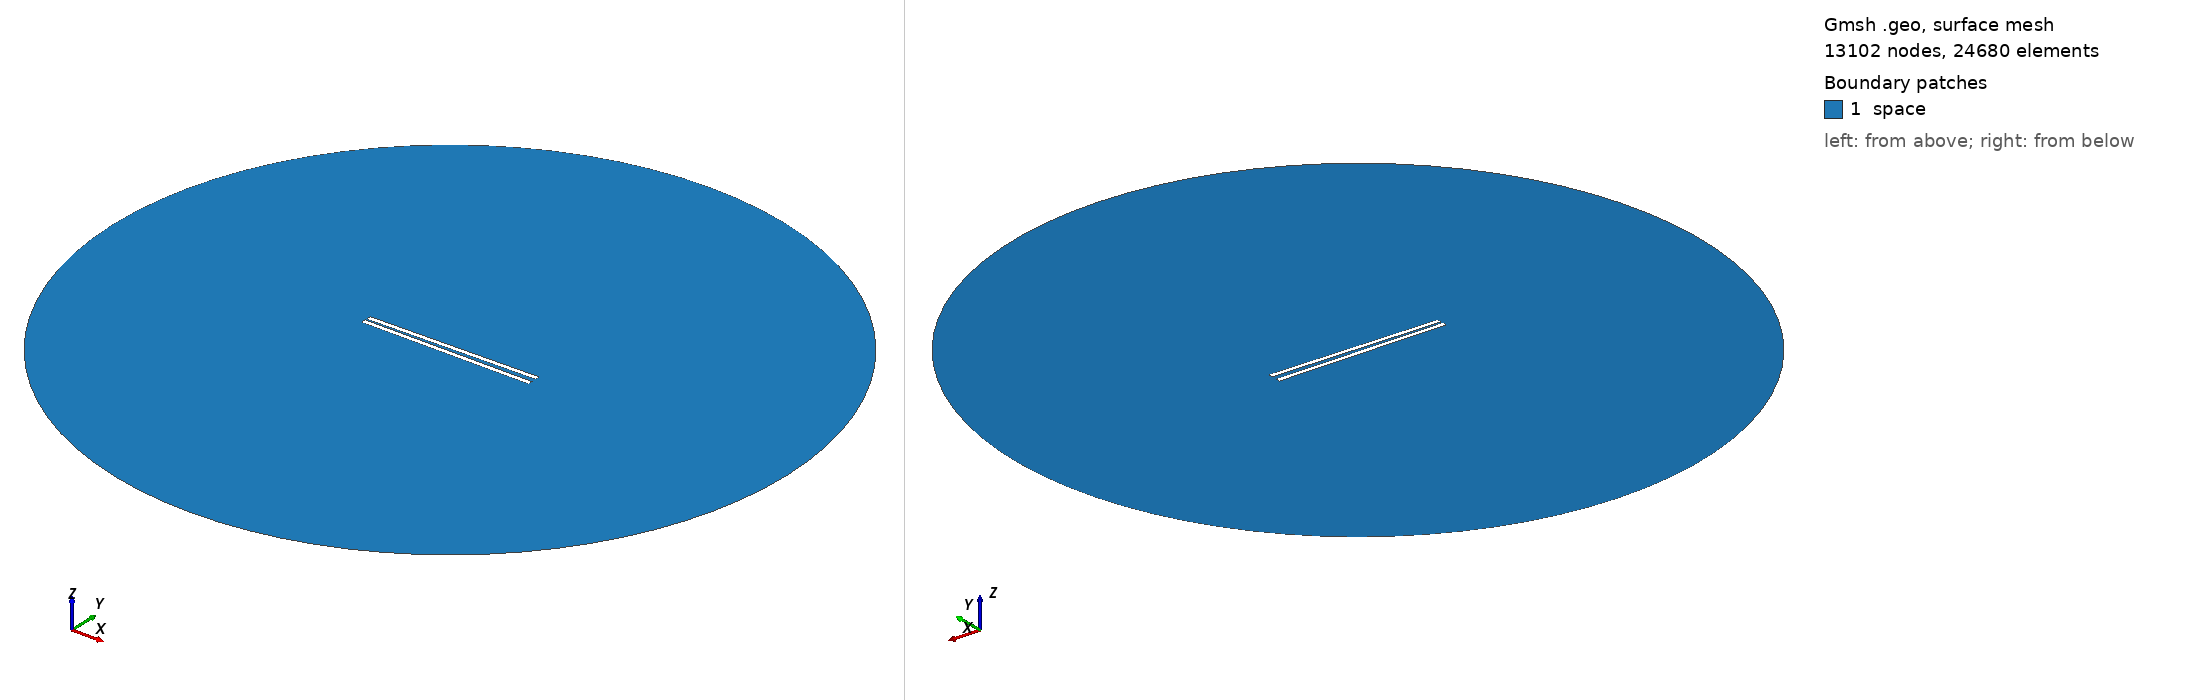

Gmsh geometry script, surface-meshed: 13102 nodes, 24680 surface elements. Boundary patches (legend numbers): 1 space. Left view from above one corner, right view from below the opposite corner. Legend entries are the model's physical surfaces. The drawing asked Gmsh for element sizes between 1% and 20% of the model's largest extent; the script's own settings can give other sizes.

=== 841.geo (drawn) ===
// Set the geometry kernel
SetFactory("OpenCASCADE");

//---------------------------------------
// Rectangles
//---------------------------------------

// Rectangle 1 (top)
Point(1) = {-49.455555555555556, 0.9722222222222222, 0, 1.0};
Point(2) = {49.455555555555556, 0.9722222222222222, 0, 1.0};
Point(3) = {49.455555555555556, 3.8833333333333337, 0, 1.0};
Point(4) = {-49.455555555555556, 3.8833333333333337, 0, 1.0};

Line(1) = {1, 2};
Line(2) = {2, 3};
Line(3) = {3, 4};
Line(4) = {4, 1};

Line Loop(1) = {1, 2, 3, 4};
Plane Surface(1) = {1};

Rotate { {0, 0, 1}, {0,  0.9722222222222222,  0}, 0.017 } {
  Surface{1};
}

// Rectangle 2 (bottom)
Point(5) = {-49.455555555555556, -0.9722222222222222, 0, 1.0};
Point(6) = {49.455555555555556, -0.9722222222222222, 0, 1.0};
Point(7) = {49.455555555555556, -3.8833333333333337, 0, 1.0};
Point(8) = {-49.455555555555556, -3.8833333333333337, 0, 1.0};

Line(5) = {5, 6};
Line(6) = {6, 7};
Line(7) = {7, 8};
Line(8) = {8, 5};

Line Loop(2) = {5, 6, 7, 8};
Plane Surface(2) = {2}; 


//---------------------------------------
// Circle
//---------------------------------------

// Define points
Point(9) = {0, 0, 0};        // Center
Point(10) = {200, 0, 0};     // Start point
Point(11) = {0, 200, 0};     // 90 degrees
Point(12) = {-200, 0, 0};    // 180 degrees
Point(13) = {0, -200, 0};    // 270 degrees

// Define circle arcs (each needs start, center, end)
Circle(9) = {10, 9, 11};
Circle(10) = {11, 9, 12};
Circle(11) = {12, 9, 13};
Circle(12) = {13, 9, 10};

// Define curve loop and surface if needed
Curve Loop(3) = {9, 10, 11, 12};
Surface(3) = {3};

// Subtract Rectangles from Circle
BooleanDifference{ Surface{3}; Delete; }{ Surface{1}; Surface{2}; Delete; }

//---------------------------------------
// Transfinite Lines and Surface
//---------------------------------------
r = 7;
Transfinite Line {1, 3} = 50*r Using Progression 1;
Transfinite Line {2, 4} = 2*r Using Progression 1;
Transfinite Line {5, 7} = 50*r Using Progression 1;
Transfinite Line {6, 8} = 2*r Using Progression 1;
Transfinite Line {9, 10, 11, 12} = 20 Using Progression 1;

//---------------------------------------
// Define Physical Groups
//---------------------------------------                

//--- Physical Curves
// Physical groups for boundaries
Physical Line("force_segment", 10) = {1};
Physical Line("upper_plate", 11) = {2, 3, 4};
Physical Line("lower_plate", 12) = {5, 6, 7, 8};
Physical Line("boundary", 20) = {9, 10, 11, 12};

//--- Physical Surfaces
Physical Surface("space", 30) = {3};

//---------------------------------------
// 6. Generate the Mesh
//---------------------------------------
Mesh 2;  // 2D mesh generation
